Run: headless pygame with SDL's dummy video driver; simulated clock (each Clock.tick advances the game by its frame time, no real sleeping); random seed 0; keys injected as events and as key.get_pressed() state; no mouse input; restart key C tapped at the start of phases 3 and 4.
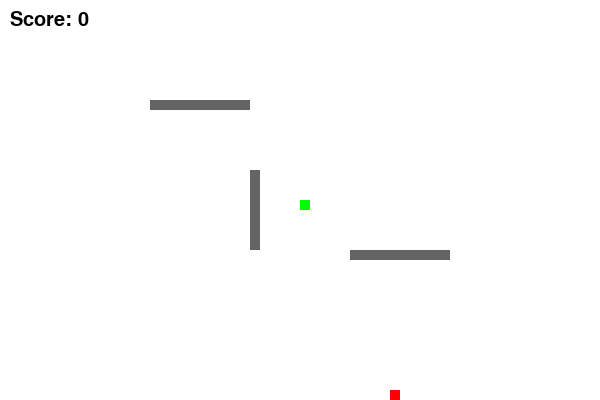
Frame 1 of 4 · flips 1–60 · no input
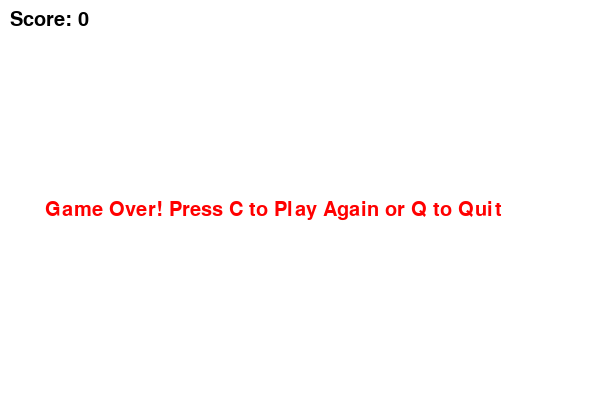
Frame 2 of 4 · flips 61–180 · tapped SPACE, RETURN · held RIGHT (→), D
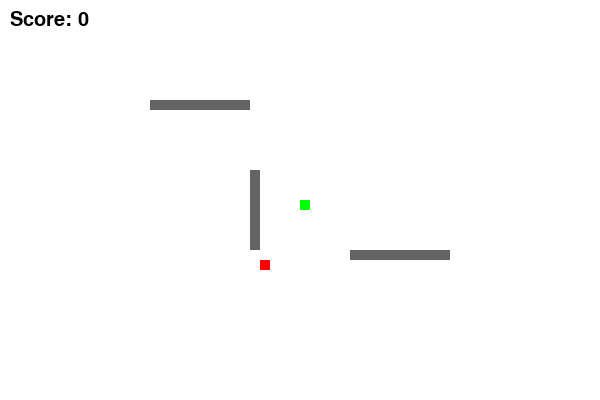
Frame 3 of 4 · flips 181–300 · tapped C · held DOWN (↓), S
Frame 4 of 4 · flips 301–420 · tapped C · held LEFT (←), A, UP (↑), W · screen same as frame 2, image omitted

The pygame program that drew these frames:

# Lab 13 Task: Snake Game ka enhanced version hai.
# Obstacles, extra food aur speed changes score ke basis par add hain.
# Collision checks game over conditions manage karte hain.

import pygame
import random

pygame.init()

width = 600
height = 400

screen = pygame.display.set_mode((width, height))
pygame.display.set_caption("Snake Game Task 2")

white = (255, 255, 255)
black = (0, 0, 0)
green = (0, 255, 0)
red = (255, 0, 0)
yellow = (255, 255, 0)
gray = (100, 100, 100)

snake_block = 10
clock = pygame.time.Clock()
font = pygame.font.SysFont(None, 30)

obstacles = [
    [150, 100, 100, 10],
    [350, 250, 100, 10],
    [250, 170, 10, 80]
]

def show_score(score):
    value = font.render("Score: " + str(score), True, black)
    screen.blit(value, [10, 10])

def draw_snake(snake_list):
    for block in snake_list:
        pygame.draw.rect(screen, green, [block[0], block[1], snake_block, snake_block])

def new_food():
    x = round(random.randrange(0, width - snake_block) / 10.0) * 10.0
    y = round(random.randrange(0, height - snake_block) / 10.0) * 10.0
    return x, y

def hit_obstacle(x, y):
    snake_rect = pygame.Rect(x, y, snake_block, snake_block)
    for obstacle in obstacles:
        obstacle_rect = pygame.Rect(obstacle[0], obstacle[1], obstacle[2], obstacle[3])
        if snake_rect.colliderect(obstacle_rect):
            return True
    return False

def game_loop():
    game_over = False
    game_close = False

    x1 = width / 2
    y1 = height / 2

    x1_change = 0
    y1_change = 0

    snake_list = []
    snake_length = 1

    foodx, foody = new_food()
    yellow_foodx, yellow_foody = new_food()

    score = 0
    speed = 15

    while not game_over:

        while game_close:
            screen.fill(white)
            message = font.render("Game Over! Press C to Play Again or Q to Quit", True, red)
            screen.blit(message, [45, height / 2])
            show_score(score)
            pygame.display.update()

            for event in pygame.event.get():
                if event.type == pygame.KEYDOWN:
                    if event.key == pygame.K_q:
                        game_over = True
                        game_close = False
                    if event.key == pygame.K_c:
                        game_loop()

        for event in pygame.event.get():
            if event.type == pygame.QUIT:
                game_over = True

            if event.type == pygame.KEYDOWN:
                if event.key == pygame.K_LEFT:
                    x1_change = -snake_block
                    y1_change = 0
                elif event.key == pygame.K_RIGHT:
                    x1_change = snake_block
                    y1_change = 0
                elif event.key == pygame.K_UP:
                    y1_change = -snake_block
                    x1_change = 0
                elif event.key == pygame.K_DOWN:
                    y1_change = snake_block
                    x1_change = 0

        if score > 100:
            speed = 30

        x1 += x1_change
        y1 += y1_change

        if x1 >= width or x1 < 0 or y1 >= height or y1 < 0:
            game_close = True

        if hit_obstacle(x1, y1):
            game_close = True

        screen.fill(white)

        pygame.draw.rect(screen, red, [foodx, foody, snake_block, snake_block])

        if score > 150:
            pygame.draw.rect(screen, yellow, [yellow_foodx, yellow_foody, snake_block, snake_block])

        for obstacle in obstacles:
            pygame.draw.rect(screen, gray, obstacle)

        snake_head = [x1, y1]
        snake_list.append(snake_head)

        if len(snake_list) > snake_length:
            del snake_list[0]

        for block in snake_list[:-1]:
            if block == snake_head:
                game_close = True

        draw_snake(snake_list)
        show_score(score)

        pygame.display.update()

        if x1 == foodx and y1 == foody:
            foodx, foody = new_food()
            snake_length += 1
            score += 10

        if score > 150 and x1 == yellow_foodx and y1 == yellow_foody:
            yellow_foodx, yellow_foody = new_food()
            snake_length += 2
            score += 20

        clock.tick(speed)

    pygame.quit()
    quit()

game_loop()
